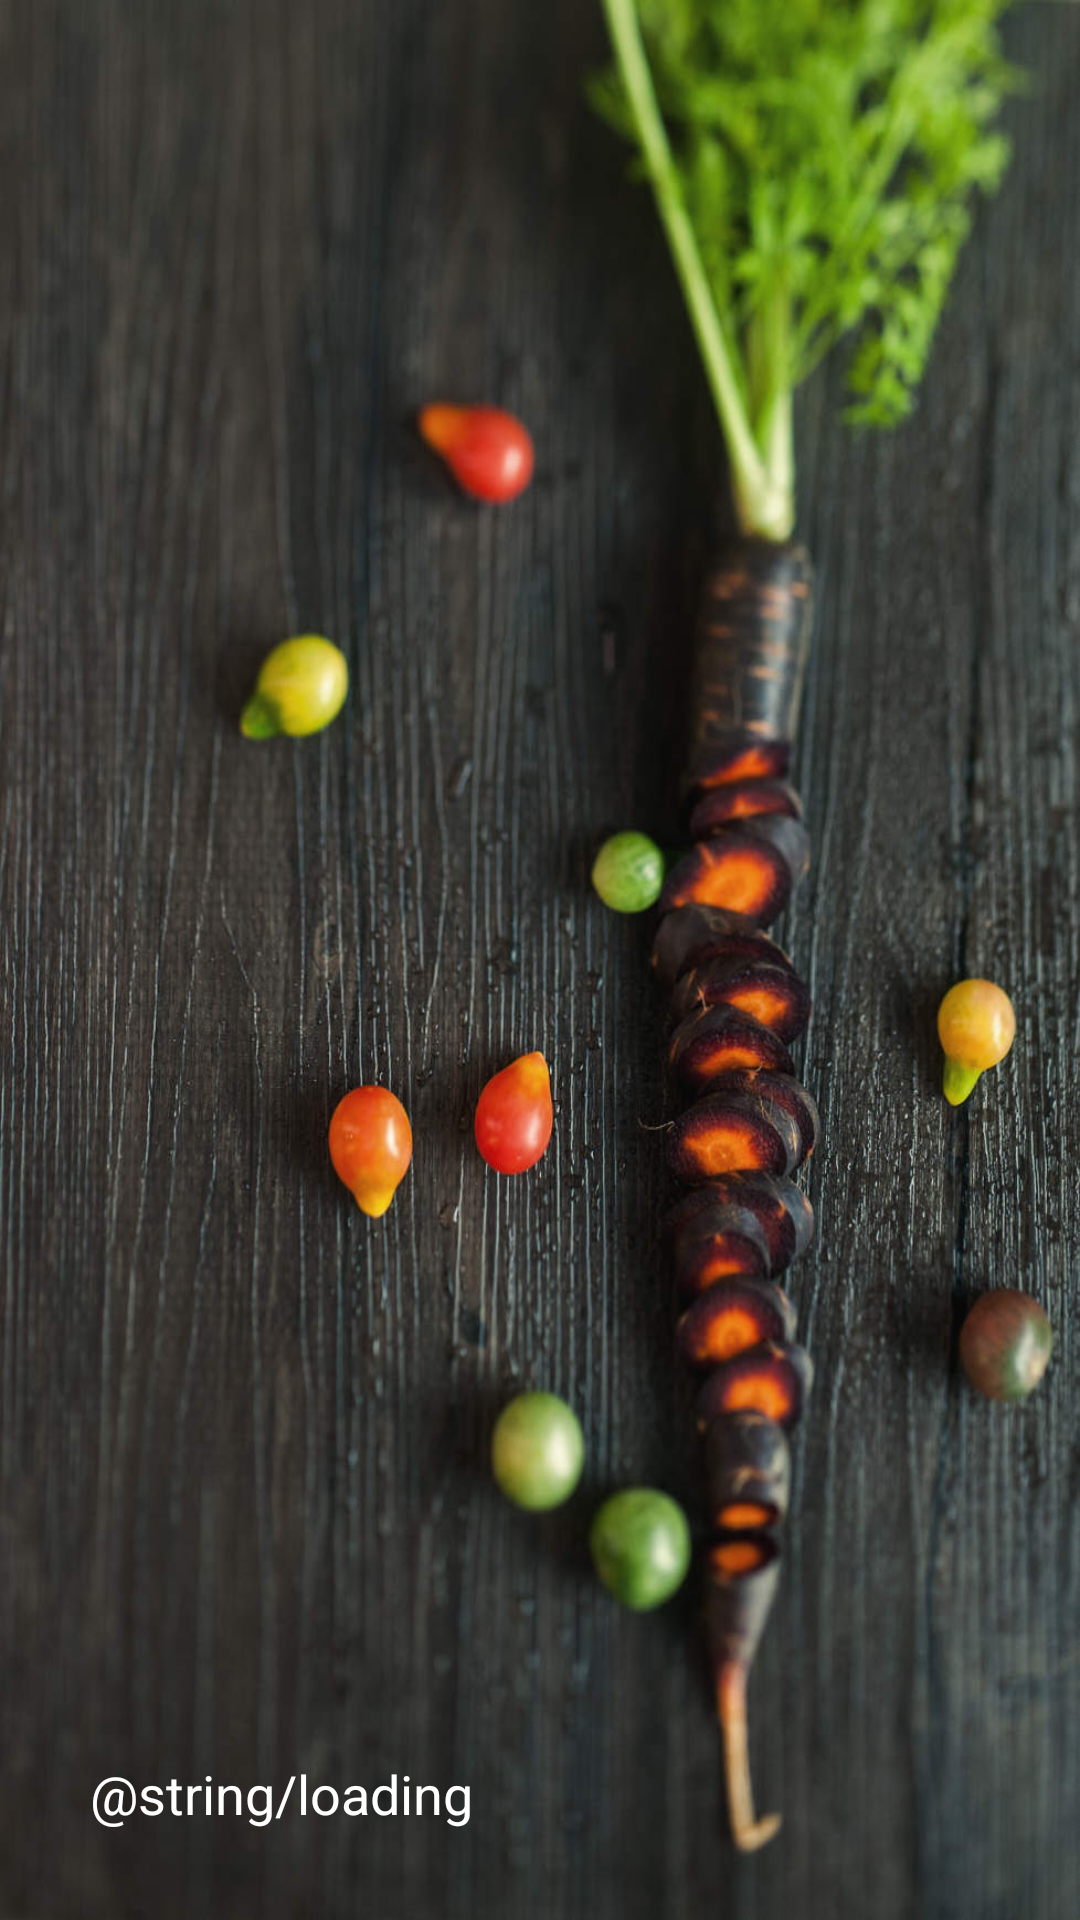

Write the Android layout XML for this screen, with the resource values it uses.
<!-- AndroidManifest.xml: application theme AppTheme -->
<!-- res/layout/loadingscreen.xml -->
<LinearLayout xmlns:android="http://schemas.android.com/apk/res/android"
    android:layout_width="fill_parent"
    android:layout_height="fill_parent"
    android:background="@drawable/loading"
    android:padding="20dp"
    android:scaleType="fitXY">

    <TextView
        android:id="@+id/loadingMSG"
        android:layout_width="fill_parent"
        android:layout_height="wrap_content"
        android:layout_gravity="bottom|center"
        android:background="@drawable/roundedgreen"
        android:padding="10dp"
        android:text="@string/loading"
        android:textColor="@color/white"
        android:textSize="18dp" />

</LinearLayout>
<!-- resources referenced by this layout -->
<resources>
  <color name="white">#FFF</color>
  <!-- drawable loading: jpg bitmap (drawable, 130203 bytes) -->
  <!-- drawable roundedgreen (drawable) -->
  <?xml version="1.0" encoding="UTF-8"?>
  <shape xmlns:android="http://schemas.android.com/apk/res/android">
      <solid android:color="@color/green"/>
  
      <padding android:left="10dp"
          android:top="10dp"
          android:right="10dp"
          android:bottom="10dp"
          />
  
      <corners android:bottomRightRadius="4dp" android:bottomLeftRadius="4dp"
          android:topLeftRadius="4dp" android:topRightRadius="4dp"/>
  </shape>
  <style name="AppTheme" parent="Theme.AppCompat.Light.DarkActionBar">
          <item name="android:windowNoTitle">false</item>
          <item name="android:windowActionBar">true</item>
      </style>
</resources>
